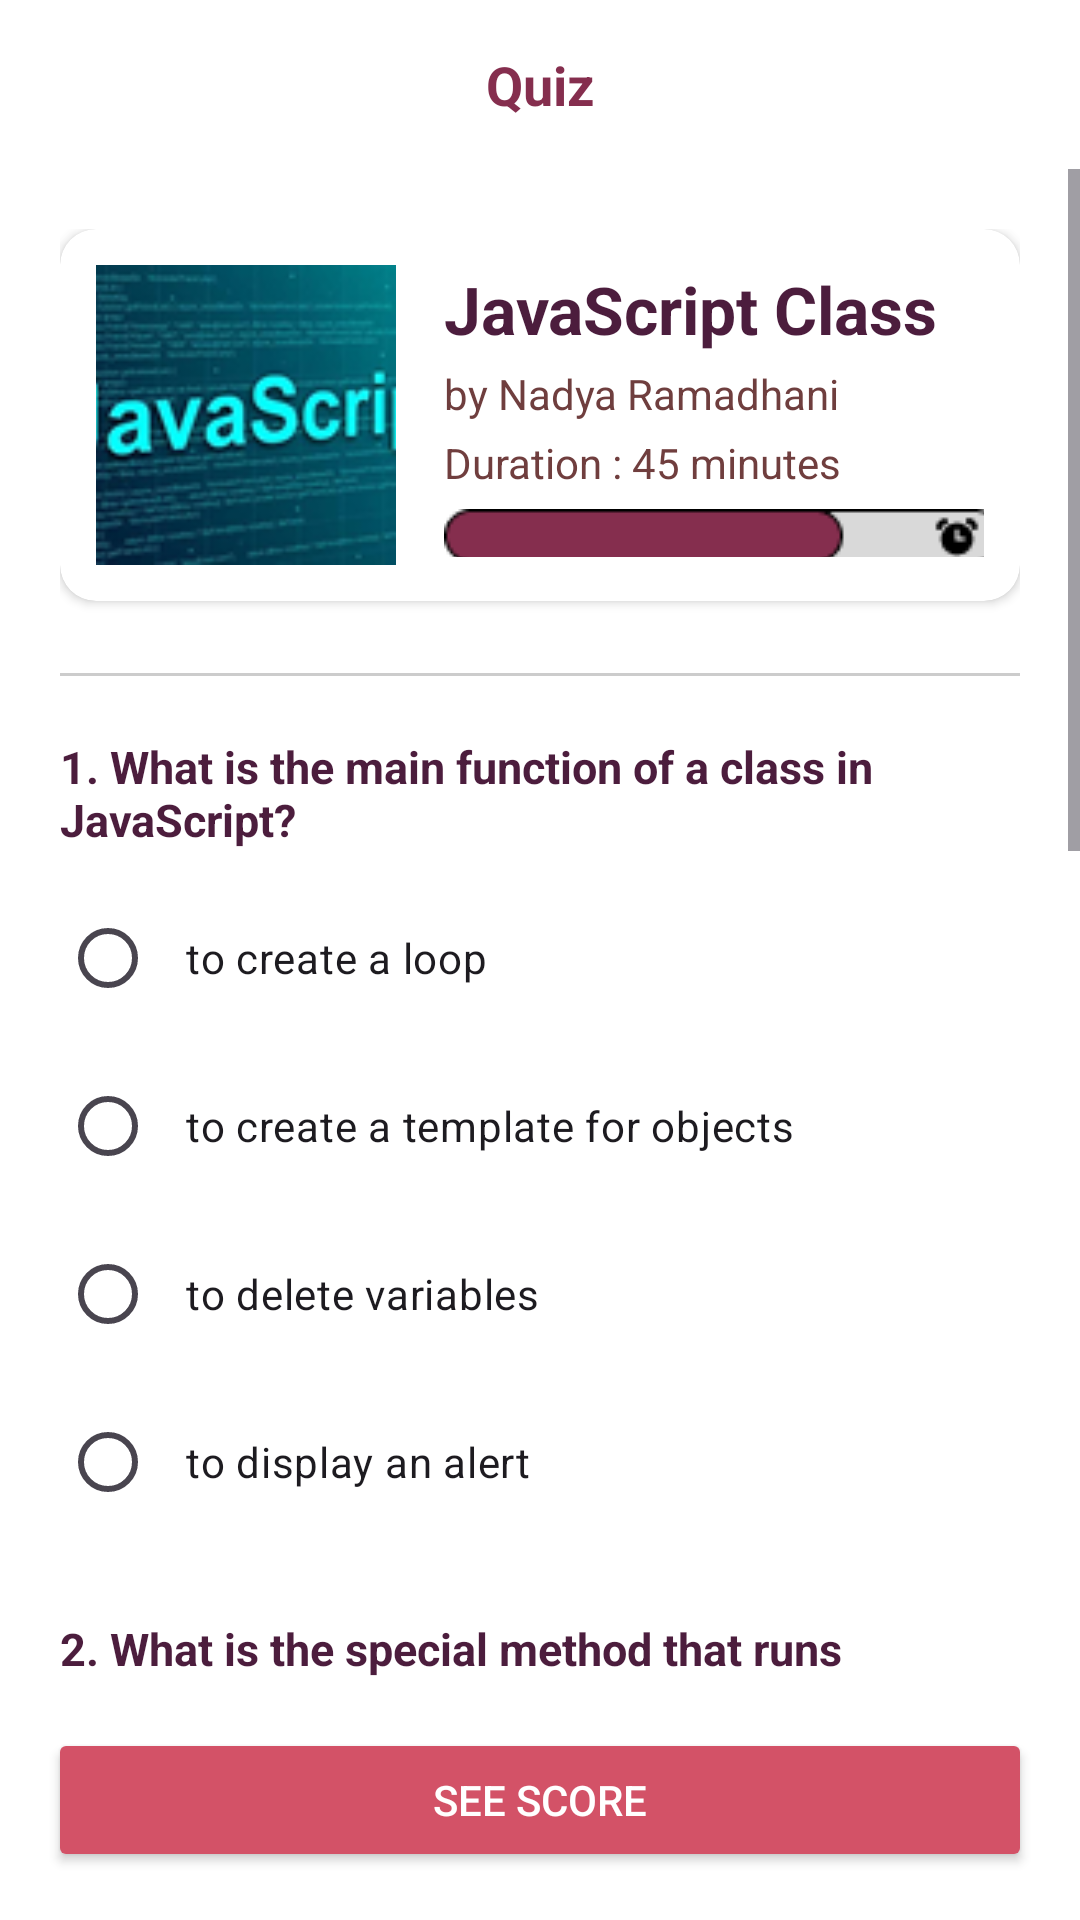

Layout XML and referenced resources for this Android screen:
<!-- AndroidManifest.xml: application theme Theme.NataEdu -->
<!-- res/layout/quiz2.xml -->
<?xml version="1.0" encoding="utf-8"?>
<LinearLayout
    xmlns:android="http://schemas.android.com/apk/res/android"
    xmlns:app="http://schemas.android.com/apk/res-auto"
    android:layout_width="match_parent"
    android:layout_height="match_parent"
    android:background="#FFFFFF"

    android:orientation="vertical">

    <TextView
        android:id="@+id/txtHeader"
        android:layout_width="match_parent"
        android:layout_height="wrap_content"
        android:gravity="center"
        android:padding="16dp"
        android:text="Quiz"
        android:textColor="#852E4E"
        android:textSize="18sp"
        android:textStyle="bold" />

    <ScrollView
        android:layout_width="match_parent"
        android:layout_height="0dp"
        android:layout_weight="1">

        <LinearLayout
            android:layout_width="match_parent"
            android:layout_height="wrap_content"
            android:orientation="vertical"
            android:padding="20dp">

            <androidx.cardview.widget.CardView
                android:layout_width="match_parent"
                android:layout_height="wrap_content"
                android:layout_marginBottom="24dp"
                app:cardCornerRadius="12dp"
                app:cardElevation="2dp">

                <LinearLayout
                    android:layout_width="match_parent"
                    android:layout_height="wrap_content"
                    android:orientation="horizontal"
                    android:padding="12dp">

                    <ImageView
                        android:id="@+id/imgCourse"
                        android:layout_width="100dp"
                        android:layout_height="100dp"
                        android:scaleType="centerCrop"
                        android:src="@drawable/javascript_logo" />

                    <LinearLayout
                        android:layout_width="match_parent"
                        android:layout_height="wrap_content"
                        android:layout_marginStart="16dp"
                        android:orientation="vertical">

                        <TextView
                            android:layout_width="wrap_content"
                            android:layout_height="wrap_content"
                            android:text="JavaScript Class"
                            android:textColor="#4C1D3D"
                            android:textSize="22sp"
                            android:textStyle="bold" />

                        <TextView
                            android:layout_width="wrap_content"
                            android:layout_height="wrap_content"
                            android:layout_marginTop="4dp"
                            android:text="by Nadya Ramadhani"
                            android:textColor="#6F3E3E"
                            android:textSize="14sp" />

                        <TextView
                            android:layout_width="wrap_content"
                            android:layout_height="wrap_content"
                            android:layout_marginTop="4dp"
                            android:text="Duration : 45 minutes"
                            android:textColor="#703E3E"
                            android:textSize="14sp" />

                        <ProgressBar
                            style="?android:attr/progressBarStyleHorizontal"
                            android:layout_width="186dp"
                            android:layout_height="wrap_content"
                            android:layout_marginTop="6dp"
                            android:progressDrawable="@drawable/progress_bar" />
                    </LinearLayout>
                </LinearLayout>
            </androidx.cardview.widget.CardView>

            <View
                android:layout_width="match_parent"
                android:layout_height="1dp"
                android:layout_marginBottom="20dp"
                android:background="#CCCCCC" />

            <TextView
                android:layout_width="match_parent"
                android:layout_height="wrap_content"
                android:text="1. What is the main function of a class in JavaScript?"
                android:textColor="#4C1D3D"
                android:textSize="15sp"
                android:textStyle="bold" />

            <RadioGroup
                android:id="@+id/radioGroupReview1"
                android:layout_width="match_parent"
                android:layout_height="wrap_content"
                android:layout_marginTop="8dp"
                android:layout_marginBottom="24dp">

                <RadioButton
                    android:id="@+id/rev1_a"
                    android:layout_width="match_parent"
                    android:layout_height="wrap_content"
                    android:layout_marginVertical="4dp"
                    android:padding="10dp"
                    android:text="to create a loop"
                    android:clickable="false" />

                <RadioButton
                    android:id="@+id/rev1_b"
                    android:layout_width="match_parent"
                    android:layout_height="wrap_content"
                    android:layout_marginVertical="4dp"
                    android:padding="10dp"
                    android:text="to create a template for objects"
                    android:clickable="false" />

                <RadioButton
                    android:id="@+id/rev1_c"
                    android:layout_width="match_parent"
                    android:layout_height="wrap_content"
                    android:layout_marginVertical="4dp"
                    android:padding="10dp"
                    android:text="to delete variables"
                    android:clickable="false" />

                <RadioButton
                    android:id="@+id/rev1_d"
                    android:layout_width="match_parent"
                    android:layout_height="wrap_content"
                    android:layout_marginVertical="4dp"
                    android:padding="10dp"
                    android:text="to display an alert"
                    android:clickable="false" />
            </RadioGroup>

            <TextView
                android:layout_width="match_parent"
                android:layout_height="wrap_content"
                android:text="2. What is the special method that runs automatically when an object is created from a class?"
                android:textColor="#4C1D3D"
                android:textSize="15sp"
                android:textStyle="bold" />

            <RadioGroup
                android:id="@+id/radioGroupReview2"
                android:layout_width="match_parent"
                android:layout_height="wrap_content"
                android:layout_marginTop="8dp"
                android:layout_marginBottom="24dp">

                <RadioButton
                    android:id="@+id/rev2_a"
                    android:layout_width="match_parent"
                    android:layout_height="wrap_content"
                    android:layout_marginVertical="4dp"
                    android:padding="10dp"
                    android:text="function"
                    android:clickable="false" />

                <RadioButton
                    android:id="@+id/rev2_b"
                    android:layout_width="match_parent"
                    android:layout_height="wrap_content"
                    android:layout_marginVertical="4dp"
                    android:padding="10dp"
                    android:text="return"
                    android:clickable="false" />

                <RadioButton
                    android:id="@+id/rev2_c"
                    android:layout_width="match_parent"
                    android:layout_height="wrap_content"
                    android:layout_marginVertical="4dp"
                    android:padding="10dp"
                    android:text="constructor"
                    android:clickable="false" />

                <RadioButton
                    android:id="@+id/rev2_d"
                    android:layout_width="match_parent"
                    android:layout_height="wrap_content"
                    android:layout_marginVertical="4dp"
                    android:padding="10dp"
                    android:text="import"
                    android:clickable="false" />
            </RadioGroup>

            <TextView
                android:layout_width="match_parent"
                android:layout_height="wrap_content"
                android:text="3. Which keyword is used to create a new object from a class?"
                android:textColor="#4C1D3D"
                android:textSize="15sp"
                android:textStyle="bold" />

            <RadioGroup
                android:id="@+id/radioGroupReview3"
                android:layout_width="match_parent"
                android:layout_height="wrap_content"
                android:layout_marginTop="8dp"
                android:layout_marginBottom="32dp">

                <RadioButton
                    android:id="@+id/rev3_a"
                    android:layout_width="match_parent"
                    android:layout_height="wrap_content"
                    android:layout_marginVertical="4dp"
                    android:padding="10dp"
                    android:text="create"
                    android:clickable="false" />

                <RadioButton
                    android:id="@+id/rev3_b"
                    android:layout_width="match_parent"
                    android:layout_height="wrap_content"
                    android:layout_marginVertical="4dp"
                    android:padding="10dp"
                    android:text="class"
                    android:clickable="false" />

                <RadioButton
                    android:id="@+id/rev3_c"
                    android:layout_width="match_parent"
                    android:layout_height="wrap_content"
                    android:layout_marginVertical="4dp"
                    android:padding="10dp"
                    android:text="new"
                    android:clickable="false" />

                <RadioButton
                    android:id="@+id/rev3_d"
                    android:layout_width="match_parent"
                    android:layout_height="wrap_content"
                    android:layout_marginVertical="4dp"
                    android:padding="10dp"
                    android:text="object"
                    android:clickable="false" />
            </RadioGroup>

        </LinearLayout>
    </ScrollView>

    <Button
        android:id="@+id/btnSeeScore"
        android:layout_width="match_parent"
        android:layout_height="wrap_content"
        android:layout_margin="16dp"
        android:backgroundTint="#D35267"
        android:text="See Score"
        android:textColor="#FFFFFF" />

</LinearLayout>
<!-- resources referenced by this layout -->
<resources>
  <!-- drawable javascript_logo: png bitmap (drawable, 24366 bytes) -->
  <!-- drawable progress_bar: png bitmap (drawable, 954 bytes) -->
  <style name="Theme.NataEdu" parent="Base.Theme.NataEdu" />
  <style name="Base.Theme.NataEdu" parent="Theme.Material3.DayNight.NoActionBar">
          
          
      </style>
</resources>
